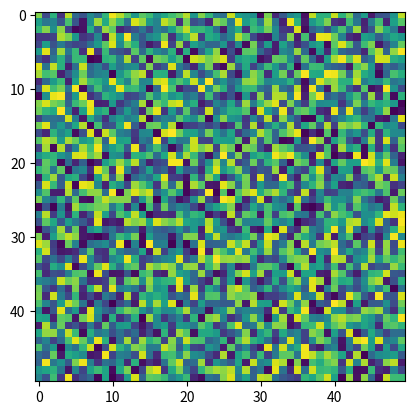

Here is the Python script that generated this plot:
import matplotlib.pyplot as plt
import numpy as np

# create the figure
fig = plt.figure()
ax = fig.add_subplot(111)
im = ax.imshow(np.random.random((50, 50)))
plt.show(block=False)

# draw some data in loop
for i in range(30):
    # wait for a second
    plt.pause(0.1)
    # replace the image contents
    im.set_array(np.random.random((50, 50)))
    # redraw the figure
    fig.canvas.draw()

